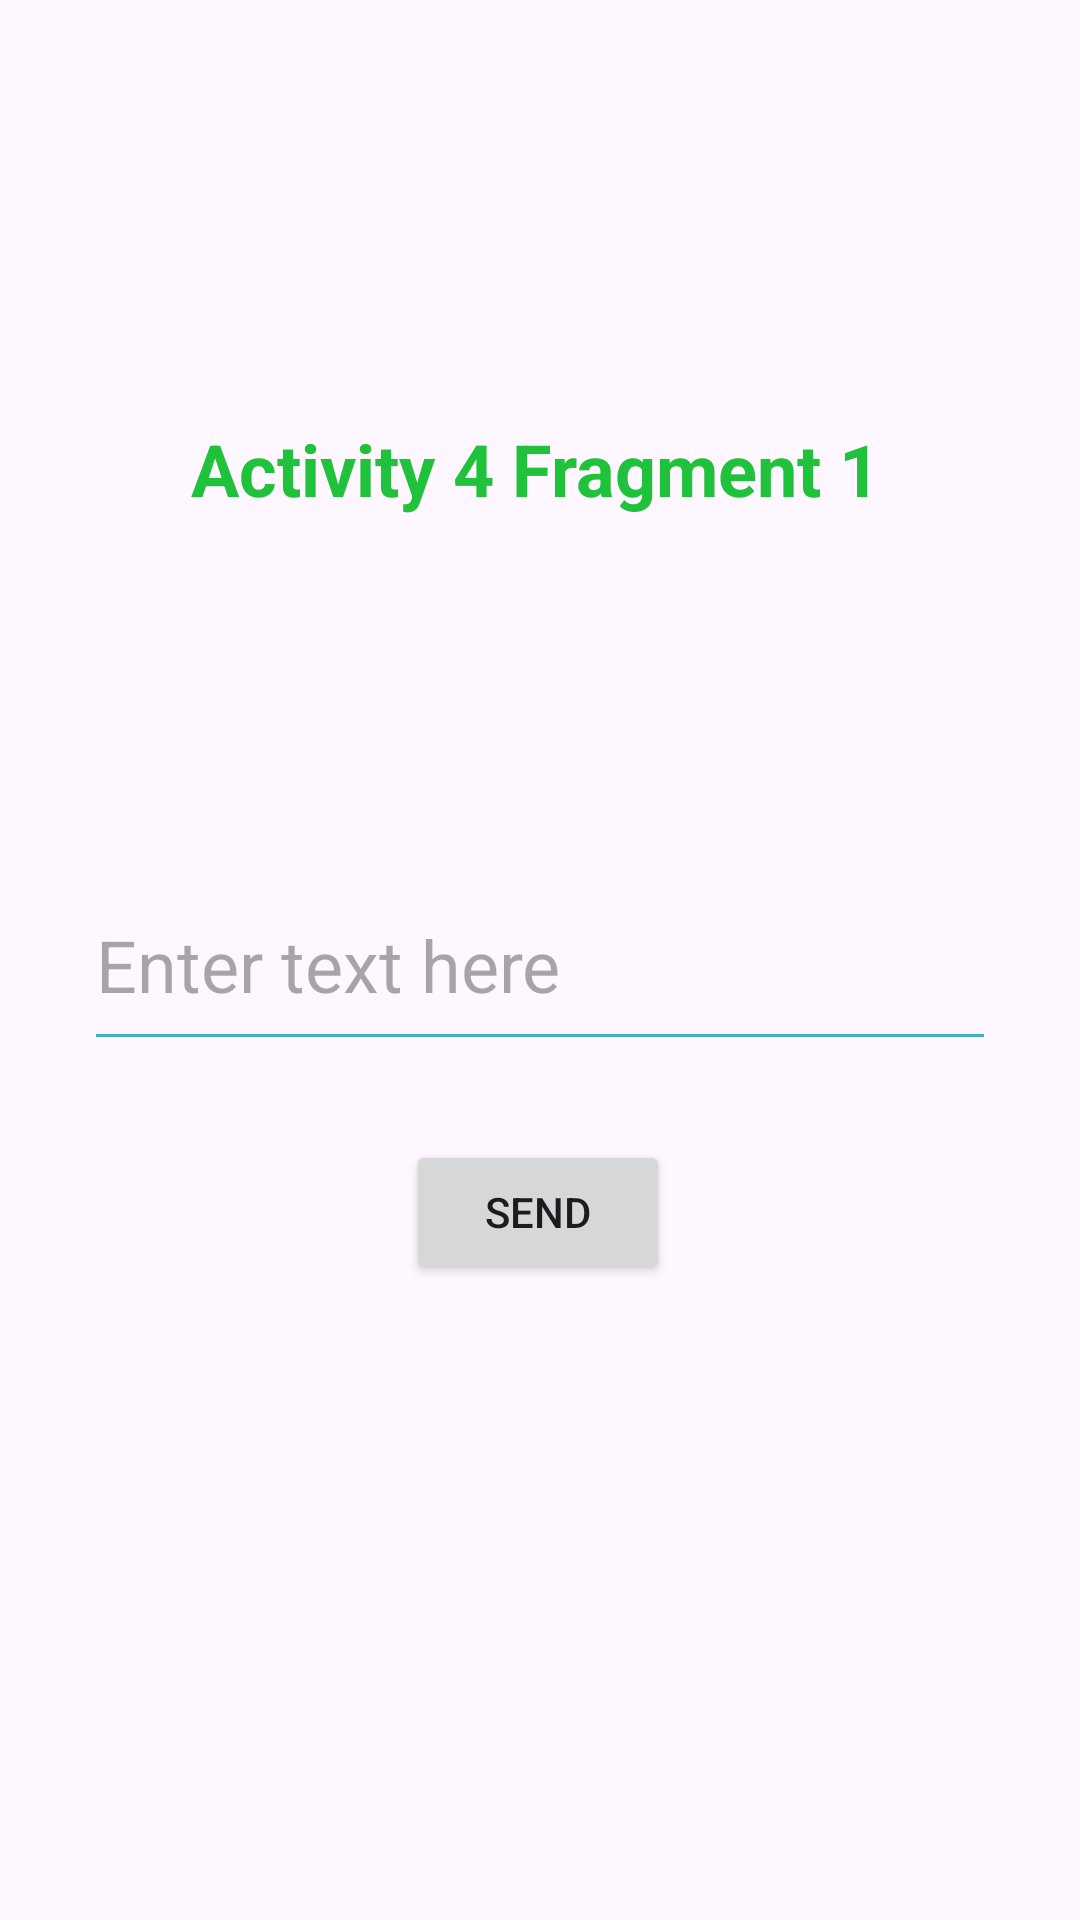

Reconstruct the res/layout file that produces this screen, plus the resources it refers to.
<!-- AndroidManifest.xml: application theme Theme.FragmentsDataPass1 -->
<!-- res/layout/fragment_activity4_f1.xml -->
<?xml version="1.0" encoding="utf-8"?>
<FrameLayout xmlns:android="http://schemas.android.com/apk/res/android"
    xmlns:app="http://schemas.android.com/apk/res-auto"
    xmlns:tools="http://schemas.android.com/tools"
    android:layout_width="match_parent"
    android:layout_height="match_parent"
    tools:context=".fragment4.Activity4F1Fragment">

    <androidx.constraintlayout.widget.ConstraintLayout
        android:layout_width="match_parent"
        android:layout_height="match_parent">

        <TextView
            android:id="@+id/textViewA4F1"
            android:layout_width="wrap_content"
            android:layout_height="wrap_content"
            android:layout_marginTop="140dp"
            android:text="Activity 4 Fragment 1"
            android:textColor="#20C13B"
            android:textSize="24sp"
            android:textStyle="bold"
            app:layout_constraintEnd_toEndOf="parent"
            app:layout_constraintHorizontal_bias="0.488"
            app:layout_constraintStart_toStartOf="parent"
            app:layout_constraintTop_toTopOf="parent" />

        <EditText
            android:id="@+id/editTextA4F1"
            android:layout_width="304dp"
            android:layout_height="67dp"
            android:backgroundTint="#42AECD"
            android:hint="Enter text here"
            android:textColor="#F10707"
            android:textSize="24sp"
            app:layout_constraintBottom_toBottomOf="parent"
            app:layout_constraintEnd_toEndOf="parent"
            app:layout_constraintHorizontal_bias="0.5"
            app:layout_constraintStart_toStartOf="parent"
            app:layout_constraintTop_toTopOf="parent"
            app:layout_constraintVertical_bias="0.5" />

        <Button
            android:id="@+id/buttonSendA4F1"
            android:layout_width="wrap_content"
            android:layout_height="wrap_content"
            android:layout_marginBottom="212dp"
            android:text="Send"
            app:layout_constraintBottom_toBottomOf="parent"
            app:layout_constraintEnd_toEndOf="parent"
            app:layout_constraintHorizontal_bias="0.498"
            app:layout_constraintStart_toStartOf="parent"
            app:layout_constraintTop_toBottomOf="@+id/editText2" />
    </androidx.constraintlayout.widget.ConstraintLayout>
</FrameLayout>
<!-- resources referenced by this layout -->
<resources>
  <style name="Theme.FragmentsDataPass1" parent="Base.Theme.FragmentsDataPass1" />
  <style name="Base.Theme.FragmentsDataPass1" parent="Theme.Material3.DayNight.NoActionBar">
          
          
      </style>
</resources>
